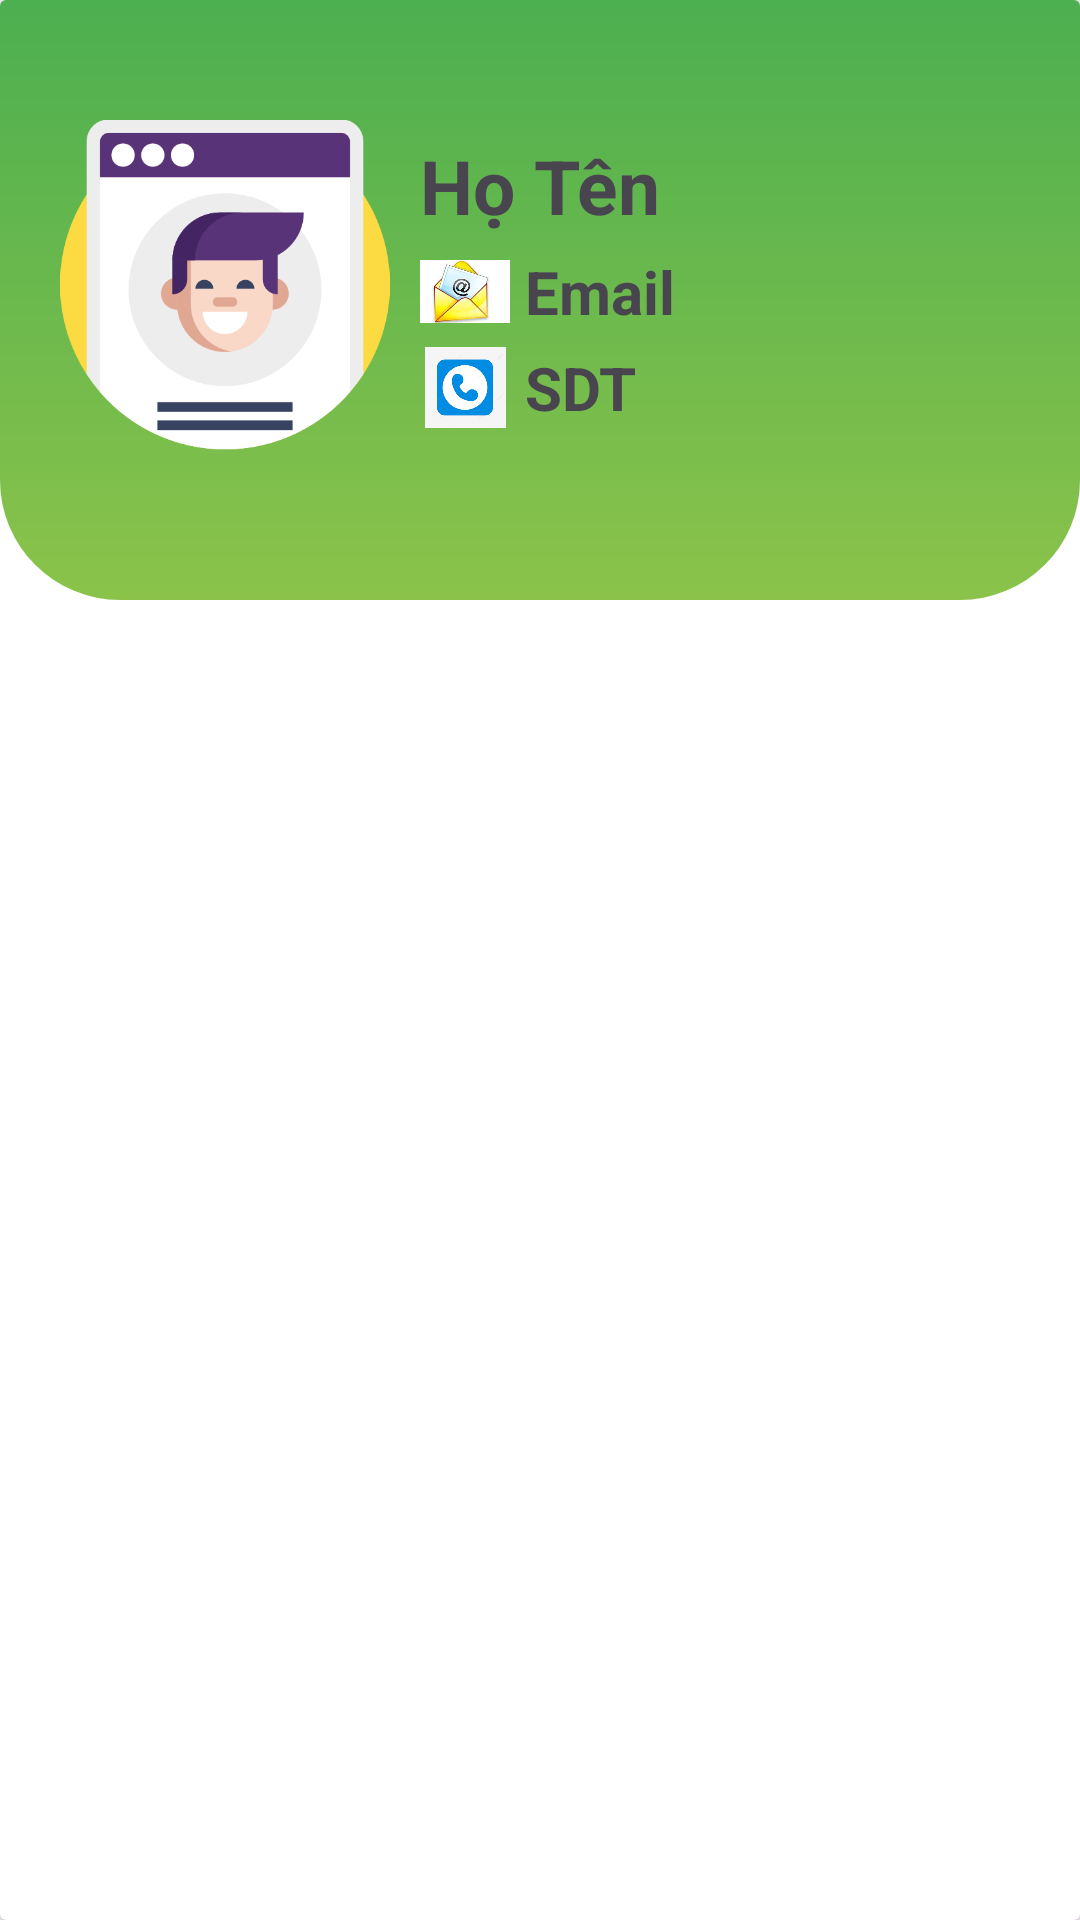

The Android layout XML behind this screen, and the referenced resources:
<!-- AndroidManifest.xml: application theme Theme.DHD_Cinema -->
<!-- res/layout/fragment__trang_ca_nhan.xml -->
<?xml version="1.0" encoding="utf-8"?>
<androidx.cardview.widget.CardView xmlns:android="http://schemas.android.com/apk/res/android"
    xmlns:app="http://schemas.android.com/apk/res-auto"
    xmlns:tools="http://schemas.android.com/tools"
    android:layout_width="match_parent"
    android:layout_height="match_parent"
    tools:context=".Framgment.Fragment_TrangCaNhan">

    <View
        android:id="@+id/view"
        android:layout_width="match_parent"
        android:layout_height="200dp"
        android:background="@drawable/khac"
        tools:ignore="MissingConstraints" />

    <LinearLayout
        android:layout_width="match_parent"
        android:layout_height="wrap_content"
        android:layout_gravity="center_horizontal"
        android:layout_marginTop="20dp"
        android:orientation="vertical"
        android:padding="20dp">


        <LinearLayout
            android:layout_width="match_parent"
            android:layout_height="wrap_content"
            android:orientation="horizontal">
            <ImageView
                android:id="@+id/imageView7"
                android:layout_width="110dp"
                android:layout_height="110dp"
                android:src="@drawable/imgtrangcanhan" />
            <LinearLayout
                android:layout_width="wrap_content"
                android:layout_height="wrap_content"
                android:orientation="vertical"
                android:layout_marginLeft="10dp"
                android:layout_marginTop="5dp">

                <TextView
                    android:id="@+id/txt_ten_TCN"
                    android:layout_width="wrap_content"
                    android:layout_height="wrap_content"
                    android:text="Họ Tên"
                    android:textSize="25dp"
                    android:textStyle="bold" />

                <LinearLayout
                    android:layout_width="wrap_content"
                    android:layout_height="wrap_content"
                    android:orientation="horizontal">
                    <ImageView
                        android:id="@+id/imageView77"
                        android:layout_width="30dp"
                        android:layout_height="23dp"
                        android:src="@drawable/img_email"
                        android:layout_marginTop="7dp"/>
                    <TextView
                        android:id="@+id/txt_email_TCN"
                        android:layout_width="wrap_content"
                        android:layout_height="wrap_content"
                        android:layout_marginTop="5dp"
                        android:text="Email"
                        android:textSize="20dp"
                        android:textStyle="bold"
                        android:layout_marginLeft="5dp"/>
                </LinearLayout>


                <LinearLayout
                    android:layout_width="wrap_content"
                    android:layout_height="wrap_content"
                    android:orientation="horizontal">
                    <ImageView
                        android:layout_width="30dp"
                        android:layout_height="27dp"
                        android:src="@drawable/img_phone"
                        android:layout_marginTop="5dp"/>
                    <TextView
                        android:id="@+id/txt_SDT_TCN"
                        android:layout_width="wrap_content"
                        android:layout_height="wrap_content"
                        android:layout_marginTop="5dp"
                        android:text="SDT"
                        android:textSize="20dp"
                        android:textStyle="bold"
                        android:layout_marginLeft="5dp"/>
                </LinearLayout>

            </LinearLayout>

        </LinearLayout>


    </LinearLayout>

</androidx.cardview.widget.CardView>
<!-- resources referenced by this layout -->
<resources>
  <!-- drawable img_email: png bitmap (drawable, 60211 bytes) -->
  <!-- drawable img_phone: png bitmap (drawable, 7985 bytes) -->
  <!-- drawable imgtrangcanhan: png bitmap (drawable, 24018 bytes) -->
  <!-- drawable khac (drawable) -->
  <?xml version="1.0" encoding="utf-8"?>
  <layer-list xmlns:android="http://schemas.android.com/apk/res/android">
      <item>
          <shape android:shape="rectangle">
              <corners android:bottomLeftRadius="40dp" android:bottomRightRadius="40dp"></corners>
              <gradient android:startColor="#8BC34A" android:endColor="#4CAF50" android:angle="90"/>
          </shape>
      </item>
  </layer-list>
  <style name="Theme.DHD_Cinema" parent="Base.Theme.DHD_Cinema" />
  <style name="Base.Theme.DHD_Cinema" parent="Theme.Material3.DayNight.NoActionBar">
          
          
      </style>
</resources>
